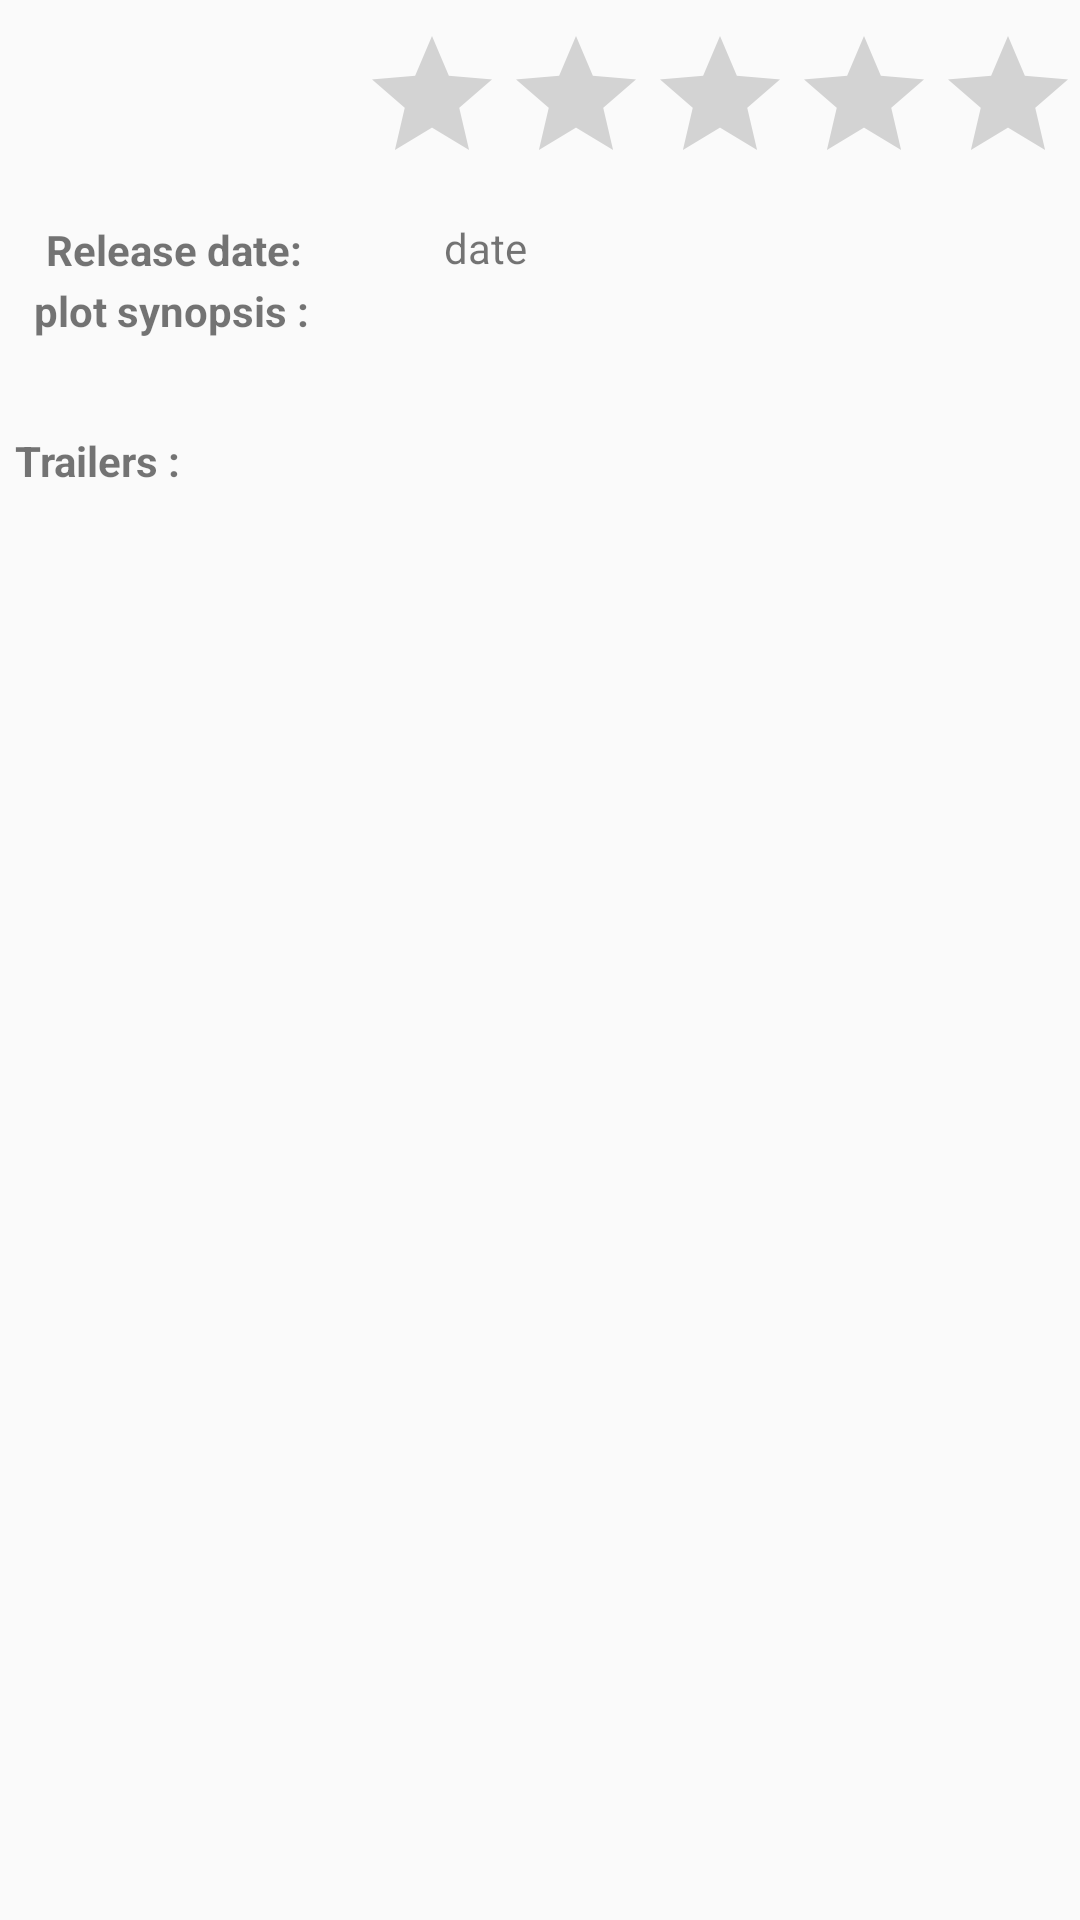

Android layout source for this screen:
<!-- AndroidManifest.xml: application theme AppTheme -->
<!-- res/layout/activity_details.xml -->
<?xml version="1.0" encoding="utf-8"?>
<android.support.v4.widget.NestedScrollView xmlns:android="http://schemas.android.com/apk/res/android"
    xmlns:app="http://schemas.android.com/apk/res-auto"
    xmlns:tools="http://schemas.android.com/tools"
    android:layout_width="match_parent"
    android:layout_height="match_parent">

    <android.support.constraint.ConstraintLayout xmlns:android="http://schemas.android.com/apk/res/android"
        xmlns:app="http://schemas.android.com/apk/res-auto"
        xmlns:tools="http://schemas.android.com/tools"
        android:layout_width="match_parent"
        android:layout_height="match_parent"
        tools:context="com.example.eman.popularmovies.DetailsActivity">

        <ImageView
            android:id="@+id/movie_poster"
            android:layout_width="match_parent"
            android:layout_height="wrap_content" />

        <RatingBar
            android:id="@+id/ratingBar2"
            android:layout_width="wrap_content"
            android:layout_height="wrap_content"
            android:layout_marginBottom="8dp"
            android:layout_marginStart="8dp"
            android:layout_marginTop="8dp"
            app:layout_constraintBottom_toBottomOf="parent"
            app:layout_constraintEnd_toEndOf="parent"
            app:layout_constraintHorizontal_bias="1.0"
            app:layout_constraintStart_toStartOf="parent"
            app:layout_constraintTop_toBottomOf="@+id/movie_poster"
            app:layout_constraintVertical_bias="0.0" />

        <TextView
            android:id="@+id/release_date_tv"
            android:layout_width="wrap_content"
            android:layout_height="wrap_content"
            android:layout_marginBottom="8dp"
            android:layout_marginEnd="8dp"
            android:layout_marginStart="8dp"
            android:layout_marginTop="8dp"
            android:text="Release date:"
            android:textStyle="bold"
            app:layout_constraintBottom_toBottomOf="parent"
            app:layout_constraintEnd_toEndOf="parent"
            app:layout_constraintHorizontal_bias="0.028"
            app:layout_constraintStart_toStartOf="parent"
            app:layout_constraintTop_toBottomOf="@+id/ratingBar2"
            app:layout_constraintVertical_bias="0.004" />

        <TextView
            android:id="@+id/release_date_value"
            android:layout_width="wrap_content"
            android:layout_height="29dp"
            android:layout_marginBottom="8dp"
            android:layout_marginEnd="8dp"
            android:layout_marginTop="8dp"
            android:text="date"
            app:layout_constraintBottom_toBottomOf="parent"
            app:layout_constraintEnd_toEndOf="parent"
            app:layout_constraintHorizontal_bias="0.212"
            app:layout_constraintStart_toEndOf="@+id/release_date_tv"
            app:layout_constraintTop_toBottomOf="@+id/ratingBar2"
            app:layout_constraintVertical_bias="0.0" />

        <TextView
            android:id="@+id/plot_tv"
            android:layout_width="wrap_content"
            android:layout_height="23dp"
            android:layout_marginBottom="8dp"
            android:layout_marginEnd="8dp"
            android:layout_marginStart="8dp"
            android:text=" plot synopsis :"
            android:textStyle="bold"
            app:layout_constraintBottom_toBottomOf="parent"
            app:layout_constraintEnd_toEndOf="parent"
            app:layout_constraintHorizontal_bias="0.0"
            app:layout_constraintStart_toStartOf="parent"
            app:layout_constraintTop_toBottomOf="@+id/release_date_tv"
            app:layout_constraintVertical_bias="0.01" />

        <TextView
            android:id="@+id/plot_tv_value"
            android:layout_width="328dp"
            android:layout_height="wrap_content"
            android:layout_marginEnd="16dp"
            android:layout_marginStart="32dp"
            android:layout_marginTop="8dp"
            app:layout_constraintEnd_toEndOf="parent"
            app:layout_constraintHorizontal_bias="1.0"
            app:layout_constraintStart_toStartOf="parent"
            app:layout_constraintTop_toBottomOf="@+id/plot_tv" />

        <TextView
            android:id="@+id/trailers"
            android:layout_width="match_parent"
            android:layout_height="wrap_content"
            android:layout_marginBottom="10dp"
            android:layout_marginStart="5dp"
            android:text="@string/trailers"
            android:textStyle="bold"
            app:layout_constraintTop_toBottomOf="@+id/plot_tv_value" />

        <android.support.v7.widget.RecyclerView
            android:id="@+id/trailers_rv"
            android:layout_width="match_parent"
            android:layout_height="100dp"
            app:layout_constraintEnd_toEndOf="parent"
            app:layout_constraintStart_toStartOf="parent"
            app:layout_constraintTop_toBottomOf="@+id/trailers" />

        <android.support.v7.widget.RecyclerView
            android:id="@+id/reviews_rv"
            android:layout_width="match_parent"
            android:layout_height="wrap_content"
            app:layout_constraintEnd_toEndOf="parent"
            app:layout_constraintStart_toStartOf="parent"
            app:layout_constraintTop_toBottomOf="@+id/trailers_rv" />

        <ImageButton
            android:id="@+id/favoriteBtn"
            style="@style/Widget.AppCompat.Button.Borderless"
            android:layout_width="wrap_content"
            android:layout_height="wrap_content"
            android:layout_marginEnd="8dp"
            android:layout_marginStart="8dp"
            android:src="@drawable/ic_action_favorite"
            app:layout_constraintEnd_toStartOf="@+id/ratingBar2"
            app:layout_constraintStart_toStartOf="parent"
            app:layout_constraintTop_toBottomOf="@+id/movie_poster"
            tools:layout_editor_absoluteY="16dp" />
    </android.support.constraint.ConstraintLayout>
</android.support.v4.widget.NestedScrollView>
<!-- resources referenced by this layout -->
<resources>
  <string name="trailers">Trailers :</string>
  <style name="AppTheme" parent="Theme.AppCompat.Light.DarkActionBar">
          
          <item name="colorPrimary">@color/colorPrimary</item>
          <item name="colorPrimaryDark">@color/colorPrimaryDark</item>
          <item name="colorAccent">@color/colorAccent</item>
      </style>
  <color name="colorPrimary">#212121</color>
  <color name="colorPrimaryDark">#000000</color>
  <color name="colorAccent">#B71C1C</color>
</resources>
